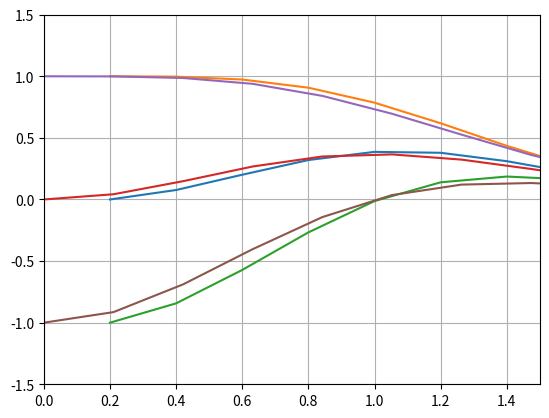

Recreate this plot in Python.
'''ECUACIÓN 1'''

import matplotlib.pyplot as plt
from math import e
import numpy as np


#Definir el método de Euler con Taylor
def true_solution1(x):
    return (x**2)/(e**(x**2))

def true_solution2(x):
    return ((x**2)+1)/(e**(x**2))

def true_solution3(x):
    return ((x**2)-1)/(e**(x**2))


def euler(f, x, y, h, n):
    u = []
    v = []
    for i in range(n):
        y = y + h * f(x, y)
        x = x + h
        u.append(x)
        v.append(y)
    return u, v

# Definir la EDO
def f(x, y):
    return -2*x*y + (2*x/(e**(x**2)))

def error(v, v_aprox):
    return abs(v - v_aprox)


x1 = 0
y1 = 0
h = 0.2
n = 20
u1, v1 = euler(f, x1, y1, h, n)

x2 = 0
y2 = 1
h = 0.2
n = 20
u2, v2 = euler(f, x2, y2, h, n)

x3 = 0
y3 = -1
h = 0.2
n = 20
u3, v3 = euler(f, x3, y3, h, n)


#Graficas las tres soluciones exactas
x_exacta1 = np.linspace(x1, x1+n*h, n)
x_exacta2 = np.linspace(x2, x2+n*h, n)
x_exacta3 = np.linspace(x3, x3+n*h, n)
y_exacta1 = true_solution1(x_exacta1)
y_exacta2 = true_solution2(x_exacta2)
y_exacta3 = true_solution3(x_exacta3)


# Graficar la solución
plt.plot(u1, v1, u2, v2, u3, v3, x_exacta1, y_exacta1, x_exacta2, y_exacta2, x_exacta3, y_exacta3)
#definir el intervalo de x en la que quiero que el grafico se mueva 0, 1.5
plt.axis([0, 1.5, -1.5, 1.5])
plt.grid(True)
#plt.show()


#Valor real, valor aproximado y error
v = true_solution1(1.5)
print('Valor real: ', v)
v_aprox = v1[-1]
print('Valor aproximado: ', v_aprox)
print('Error: ', error(v, v_aprox))